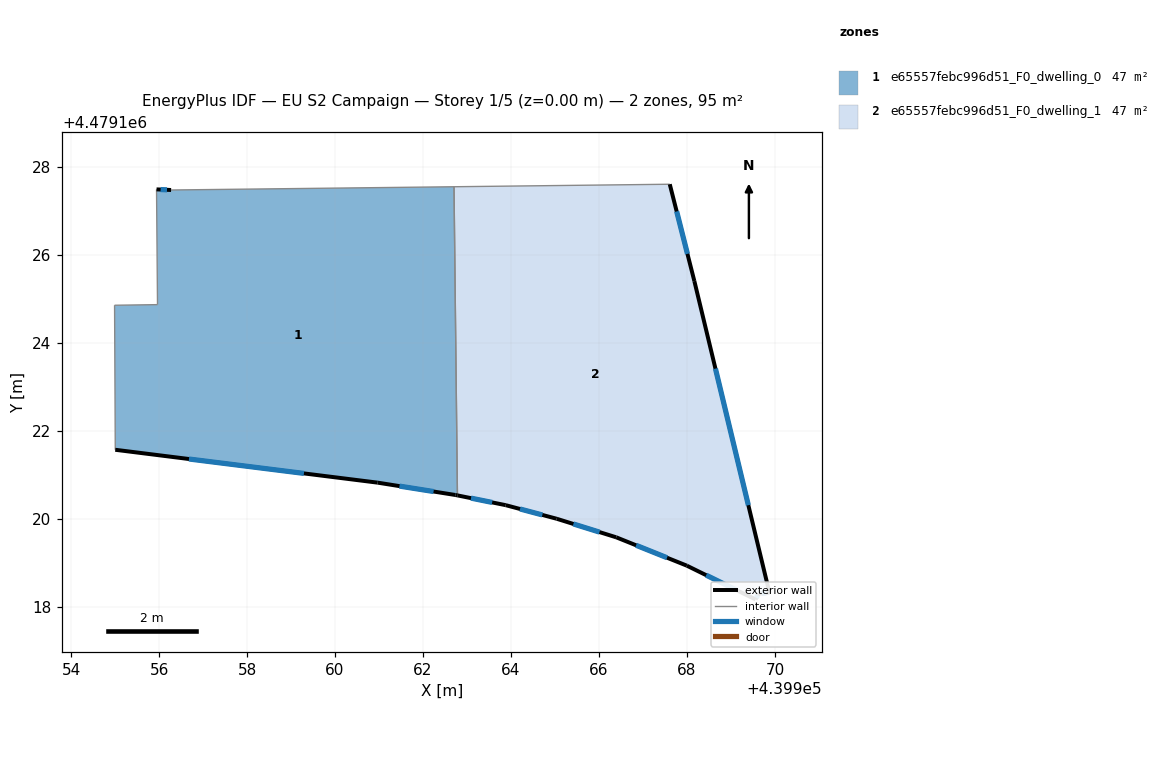
=== STOREY PLAN SPEC (per zone: floor XY polygon, exterior-wall plan segments, windows/doors) ===
zone 1: e65557febc996d51_F0_dwelling_0  (47.3 m²)
  floor: (439962.71, 4479127.55) (439962.78, 4479120.54) (439962.74, 4479120.55) (439960.97, 4479120.83) (439955.00, 4479121.58) (439954.99, 4479124.86) (439955.96, 4479124.88) (439955.94, 4479127.50) (439956.27, 4479127.48)
  exterior wall: (439962.74, 4479120.55) – (439962.78, 4479120.54)  [0.0 m]
  exterior wall: (439960.97, 4479120.83) – (439962.74, 4479120.55)  [1.8 m]
    window: (439961.46, 4479120.75) – (439962.24, 4479120.63)  [1.0 m²]
  exterior wall: (439955.00, 4479121.58) – (439960.97, 4479120.83)  [6.0 m]
    window: (439956.68, 4479121.37) – (439959.29, 4479121.04)  [3.5 m²]
  exterior wall: (439956.27, 4479127.48) – (439955.94, 4479127.50)  [0.3 m]
    window: (439956.18, 4479127.48) – (439956.03, 4479127.49)  [0.2 m²]
  interior walls: 5
zone 2: e65557febc996d51_F0_dwelling_1  (47.3 m²)
  floor: (439967.61, 4479127.61) (439968.17, 4479125.41) (439969.88, 4479118.33) (439969.63, 4479118.30) (439969.56, 4479118.17) (439968.00, 4479118.94) (439966.39, 4479119.58) (439965.04, 4479120.01) (439963.88, 4479120.32) (439962.78, 4479120.54) (439962.71, 4479127.55)
  exterior wall: (439969.63, 4479118.30) – (439969.88, 4479118.33)  [0.2 m]
    window: (439969.70, 4479118.31) – (439969.81, 4479118.32)  [0.1 m²]
  exterior wall: (439969.56, 4479118.17) – (439969.63, 4479118.30)  [0.1 m]
    window: (439969.58, 4479118.21) – (439969.61, 4479118.27)  [0.1 m²]
  exterior wall: (439968.00, 4479118.94) – (439969.56, 4479118.17)  [1.7 m]
    window: (439968.44, 4479118.72) – (439969.12, 4479118.39)  [1.0 m²]
  exterior wall: (439966.39, 4479119.58) – (439968.00, 4479118.94)  [1.7 m]
    window: (439966.84, 4479119.40) – (439967.55, 4479119.12)  [1.0 m²]
  exterior wall: (439965.04, 4479120.01) – (439966.39, 4479119.58)  [1.4 m]
    window: (439965.42, 4479119.89) – (439966.01, 4479119.70)  [0.8 m²]
  exterior wall: (439963.88, 4479120.32) – (439965.04, 4479120.01)  [1.2 m]
    window: (439964.21, 4479120.23) – (439964.71, 4479120.09)  [0.7 m²]
  exterior wall: (439962.78, 4479120.54) – (439963.88, 4479120.32)  [1.1 m]
    window: (439963.09, 4479120.48) – (439963.57, 4479120.38)  [0.6 m²]
  exterior wall: (439968.17, 4479125.41) – (439967.61, 4479127.61)  [2.3 m]
    window: (439968.01, 4479126.03) – (439967.77, 4479126.99)  [1.3 m²]
  exterior wall: (439969.88, 4479118.33) – (439968.17, 4479125.41)  [7.3 m]
    window: (439969.40, 4479120.31) – (439968.65, 4479123.42)  [4.2 m²]
  interior walls: 2

=== DERIVED (storey summary) ===
Building: EU S2 Campaign
Storey: 1 of 5  (floor level z = 0.00 m)
Storey gross floor area: 94.6 m²
Zones on this storey: 2
  - e65557febc996d51_F0_dwelling_0: floor 47.3 m²; exterior wall 8.2 m (24.5 m²); 3 window(s) 4.7 m²; WWR 19.1%
  - e65557febc996d51_F0_dwelling_1: floor 47.3 m²; exterior wall 17.2 m (51.5 m²); 9 window(s) 9.9 m²; WWR 19.2%
Zone adjacency (shared interzone walls):
  - e65557febc996d51_F0_dwelling_0 ↔ e65557febc996d51_F0_dwelling_1